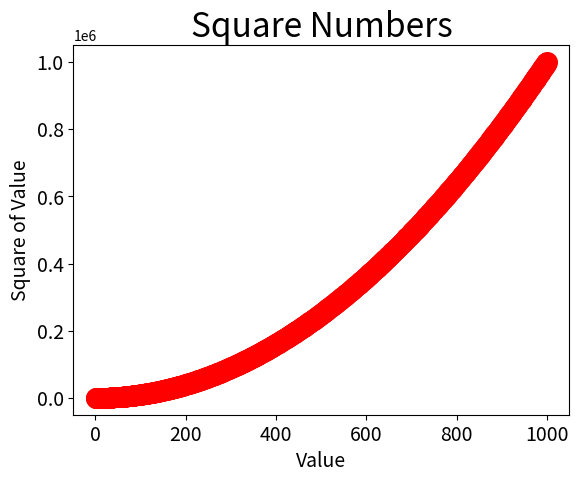

The matplotlib source for this figure:
import matplotlib.pyplot as plt 
x_values = range(1, 1001)
y_values = [x**2 for x in x_values]

plt.style.use('seaborn-v0_8-bright') 
fig, ax = plt.subplots() 
ax.scatter(x_values, y_values, c="red", s=200)

# Set chart title and label axes. 
ax.set_title("Square Numbers", fontsize=24) 
ax.set_xlabel("Value", fontsize=14) 
ax.set_ylabel("Square of Value", fontsize=14) 
# Set size of tick labels. 
ax.tick_params(labelsize=14)
plt.show()